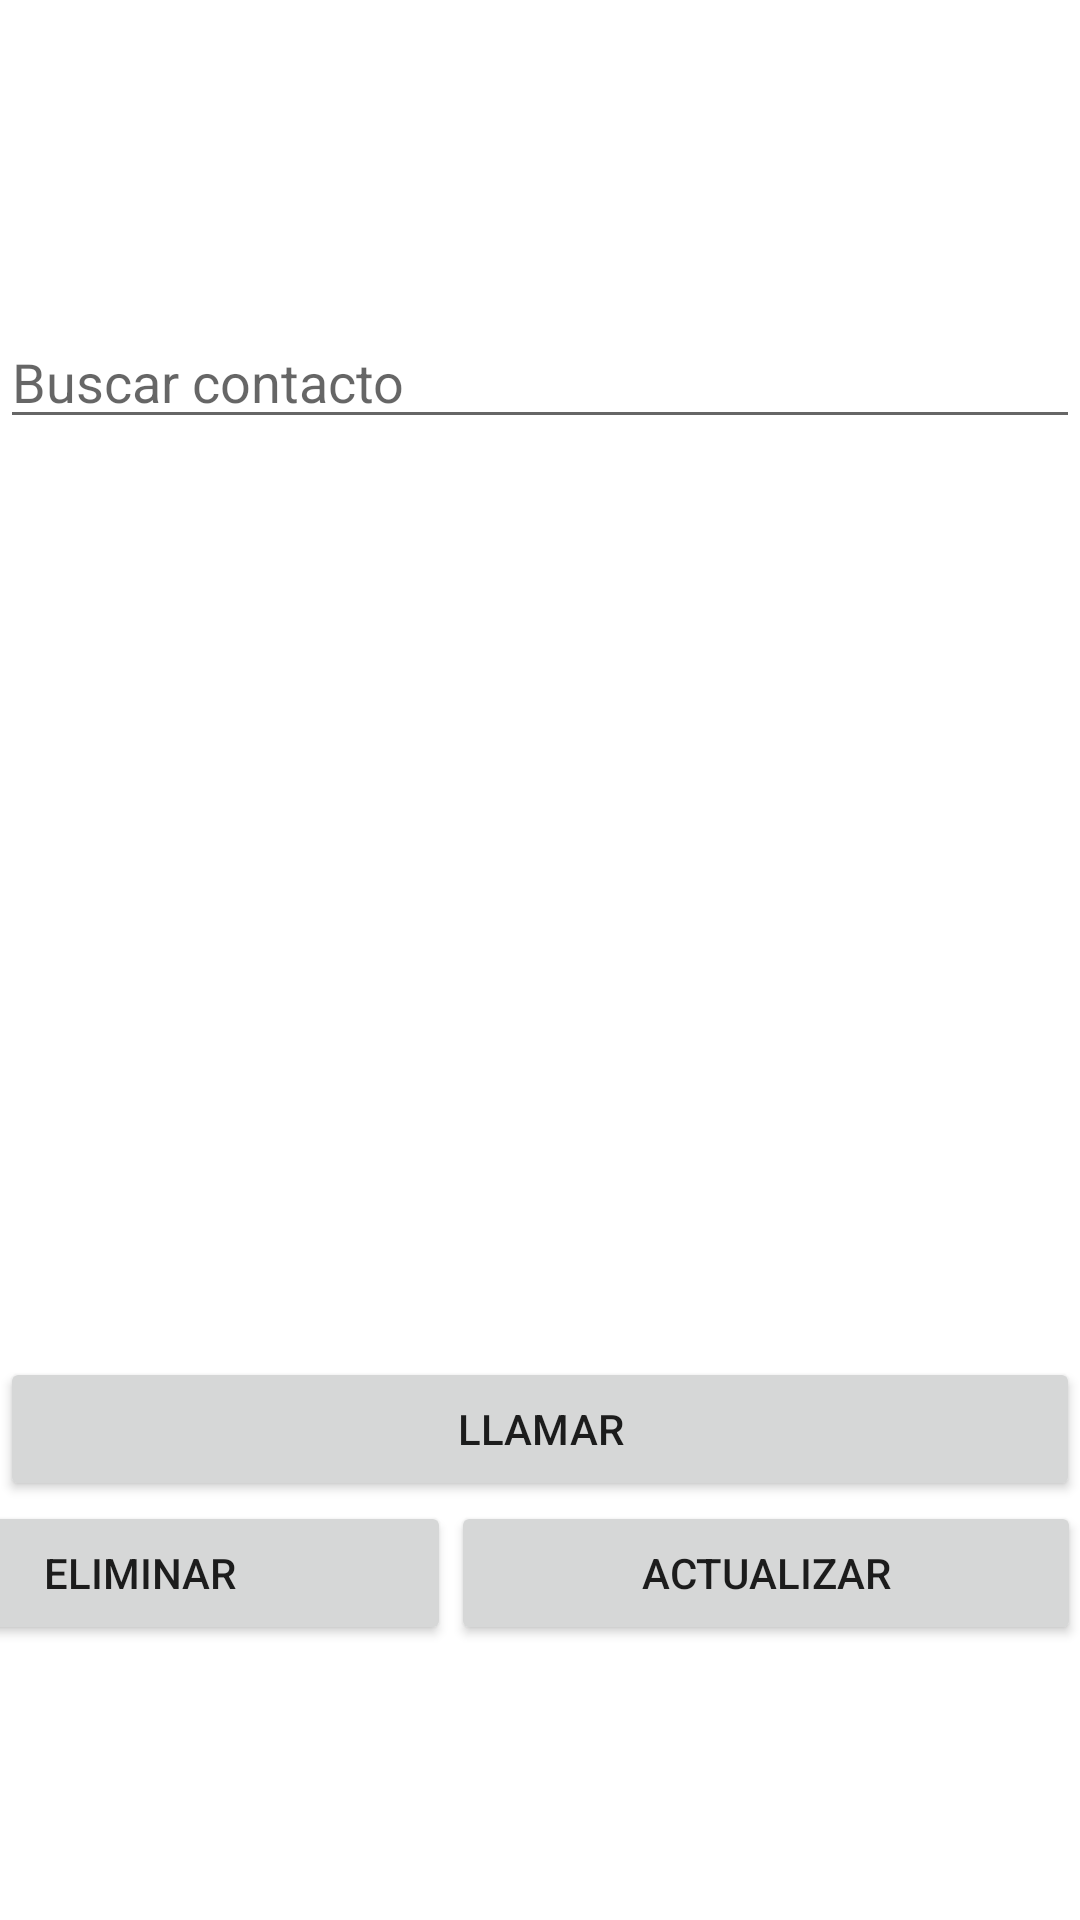

This screen was rendered from an Android layout file. Write that file and the resources it references.
<!-- AndroidManifest.xml: application theme Theme.PM2E12292 -->
<!-- res/layout/activity_contactos_salvados.xml -->
<?xml version="1.0" encoding="utf-8"?>
<androidx.constraintlayout.widget.ConstraintLayout xmlns:android="http://schemas.android.com/apk/res/android"
    xmlns:app="http://schemas.android.com/apk/res-auto"
    xmlns:tools="http://schemas.android.com/tools"
    android:layout_width="match_parent"
    android:layout_height="match_parent"
    tools:context=".ActivityContactosSalvados">

    <ImageView
        android:id="@+id/imageView4"
        android:layout_width="120dp"
        android:layout_height="101dp"
        android:layout_marginTop="4dp"
        app:layout_constraintEnd_toEndOf="parent"
        app:layout_constraintHorizontal_bias="0.498"
        app:layout_constraintStart_toStartOf="parent"
        app:layout_constraintTop_toTopOf="parent"
        app:srcCompat="@drawable/buscar" />

    <EditText
        android:id="@+id/txtBuscar"
        android:layout_width="0dp"
        android:layout_height="wrap_content"
        android:ems="10"
        android:hint="Buscar contacto"
        android:inputType="textPersonName"
        app:layout_constraintEnd_toEndOf="parent"
        app:layout_constraintHorizontal_bias="0.0"
        app:layout_constraintStart_toStartOf="parent"
        app:layout_constraintTop_toBottomOf="@+id/imageView4" />

    <ListView
        android:id="@+id/listviewcontact"
        android:layout_width="0dp"
        android:layout_height="282dp"
        android:layout_marginTop="24dp"
        app:layout_constraintEnd_toEndOf="parent"
        app:layout_constraintHorizontal_bias="0.0"
        app:layout_constraintStart_toStartOf="parent"
        app:layout_constraintTop_toBottomOf="@+id/txtBuscar" />

    <Button
        android:id="@+id/Llamar"
        android:layout_width="0dp"
        android:layout_height="wrap_content"
        android:text="Llamar"
        app:layout_constraintEnd_toEndOf="parent"
        app:layout_constraintHorizontal_bias="0.0"
        app:layout_constraintStart_toStartOf="parent"
        app:layout_constraintTop_toBottomOf="@+id/listviewcontact" />

    <LinearLayout
        android:layout_width="417dp"
        android:layout_height="51dp"
        android:orientation="horizontal"
        app:layout_constraintEnd_toEndOf="parent"
        app:layout_constraintHorizontal_bias="1.0"
        app:layout_constraintStart_toStartOf="parent"
        app:layout_constraintTop_toBottomOf="@+id/Llamar">

        <Button
            android:id="@+id/eliminar"
            android:layout_width="175dp"
            android:layout_height="wrap_content"
            android:layout_weight="1"
            android:text="Eliminar" />

        <Button
            android:id="@+id/Actualizar"
            android:layout_width="178dp"
            android:layout_height="wrap_content"
            android:layout_weight="1"
            android:text="Actualizar" />
    </LinearLayout>
</androidx.constraintlayout.widget.ConstraintLayout>
<!-- resources referenced by this layout -->
<resources>
  <style name="Theme.PM2E12292" parent="Theme.MaterialComponents.DayNight.DarkActionBar">
          
          <item name="colorPrimary">@color/purple_500</item>
          <item name="colorPrimaryVariant">@color/purple_700</item>
          <item name="colorOnPrimary">@color/white</item>
          
          <item name="colorSecondary">@color/teal_200</item>
          <item name="colorSecondaryVariant">@color/teal_700</item>
          <item name="colorOnSecondary">@color/black</item>
          
          <item name="android:statusBarColor" tools:targetApi="l">?attr/colorPrimaryVariant</item>
          
      </style>
  <!-- not gathered from this repository: default colours our renderer supplied (Android Studio template values) -->
  <color name="purple_500">#FF6200EE</color>
  <color name="purple_700">#FF3700B3</color>
  <color name="teal_200">#FF03DAC5</color>
  <color name="teal_700">#FF018786</color>
  <color name="black">#FF000000</color>
  <color name="white">#FFFFFFFF</color>
</resources>
